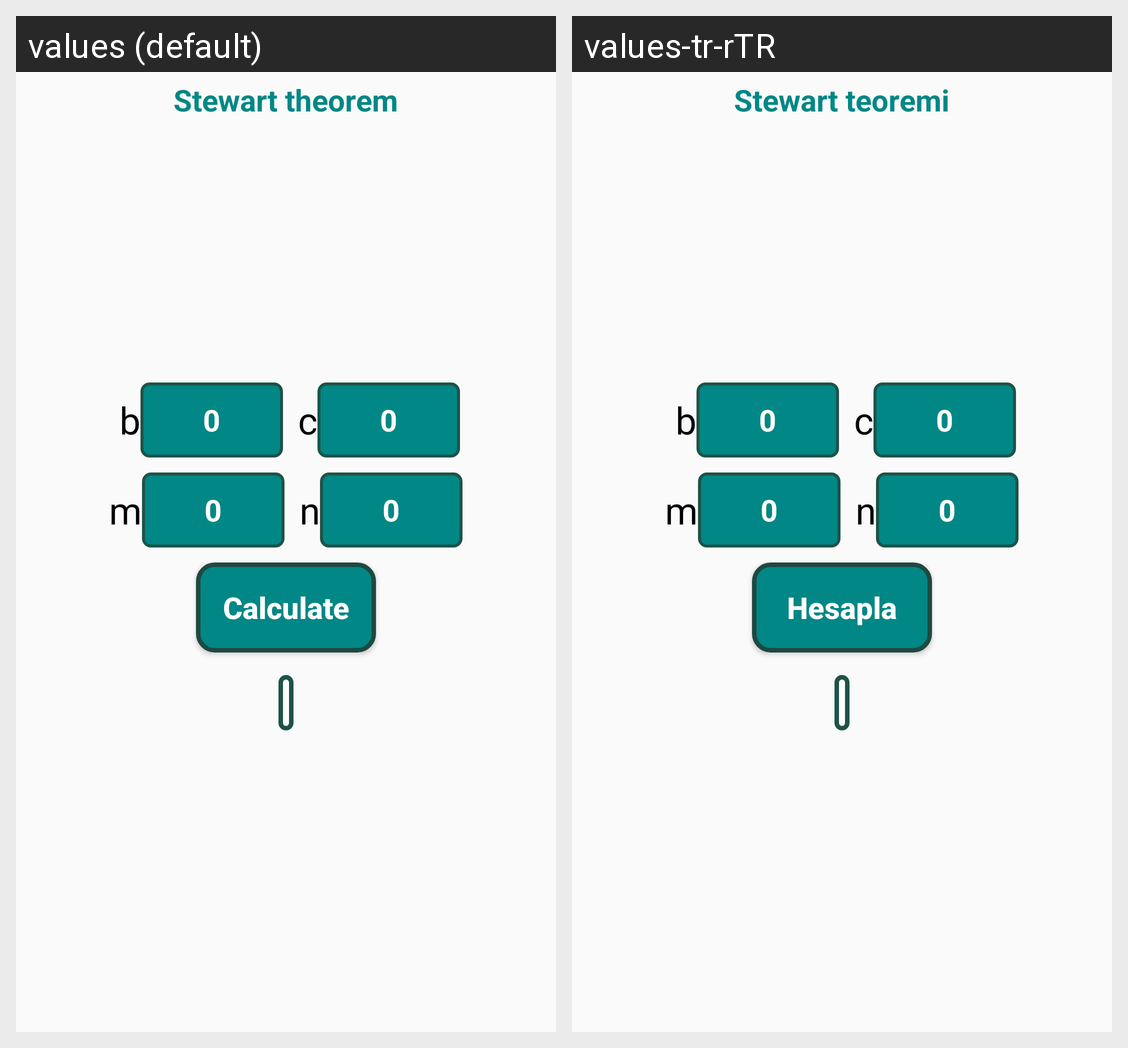

Translations of the strings shown on this Android screen, per locale in the grid:
Android screen res/layout/fragment_stewart_theorem.xml rendered under 2 locales, left to right: values (default), values-tr-rTR. Device: Nexus 5 (rendered at 1080×1920; each locale shown at half size, 540×960, under a caption strip naming it); theme Theme.GeometricCalculation.
Strings drawn on this screen, with the default value and each locale's value (text and hints the layout hard-codes, and strings that could not be matched under every locale, appear in the picture but are not listed):

StewartTheorem
  values: Stewart theorem
  values-tr-rTR: Stewart teoremi

b
  values: b
  values-tr-rTR: b

_0
  values: 0
  values-tr-rTR: 0

c
  values: c
  values-tr-rTR: c

m
  values: m
  values-tr-rTR: m

n
  values: n
  values-tr-rTR: n

Button_Text
  values: Calculate
  values-tr-rTR: Hesapla
